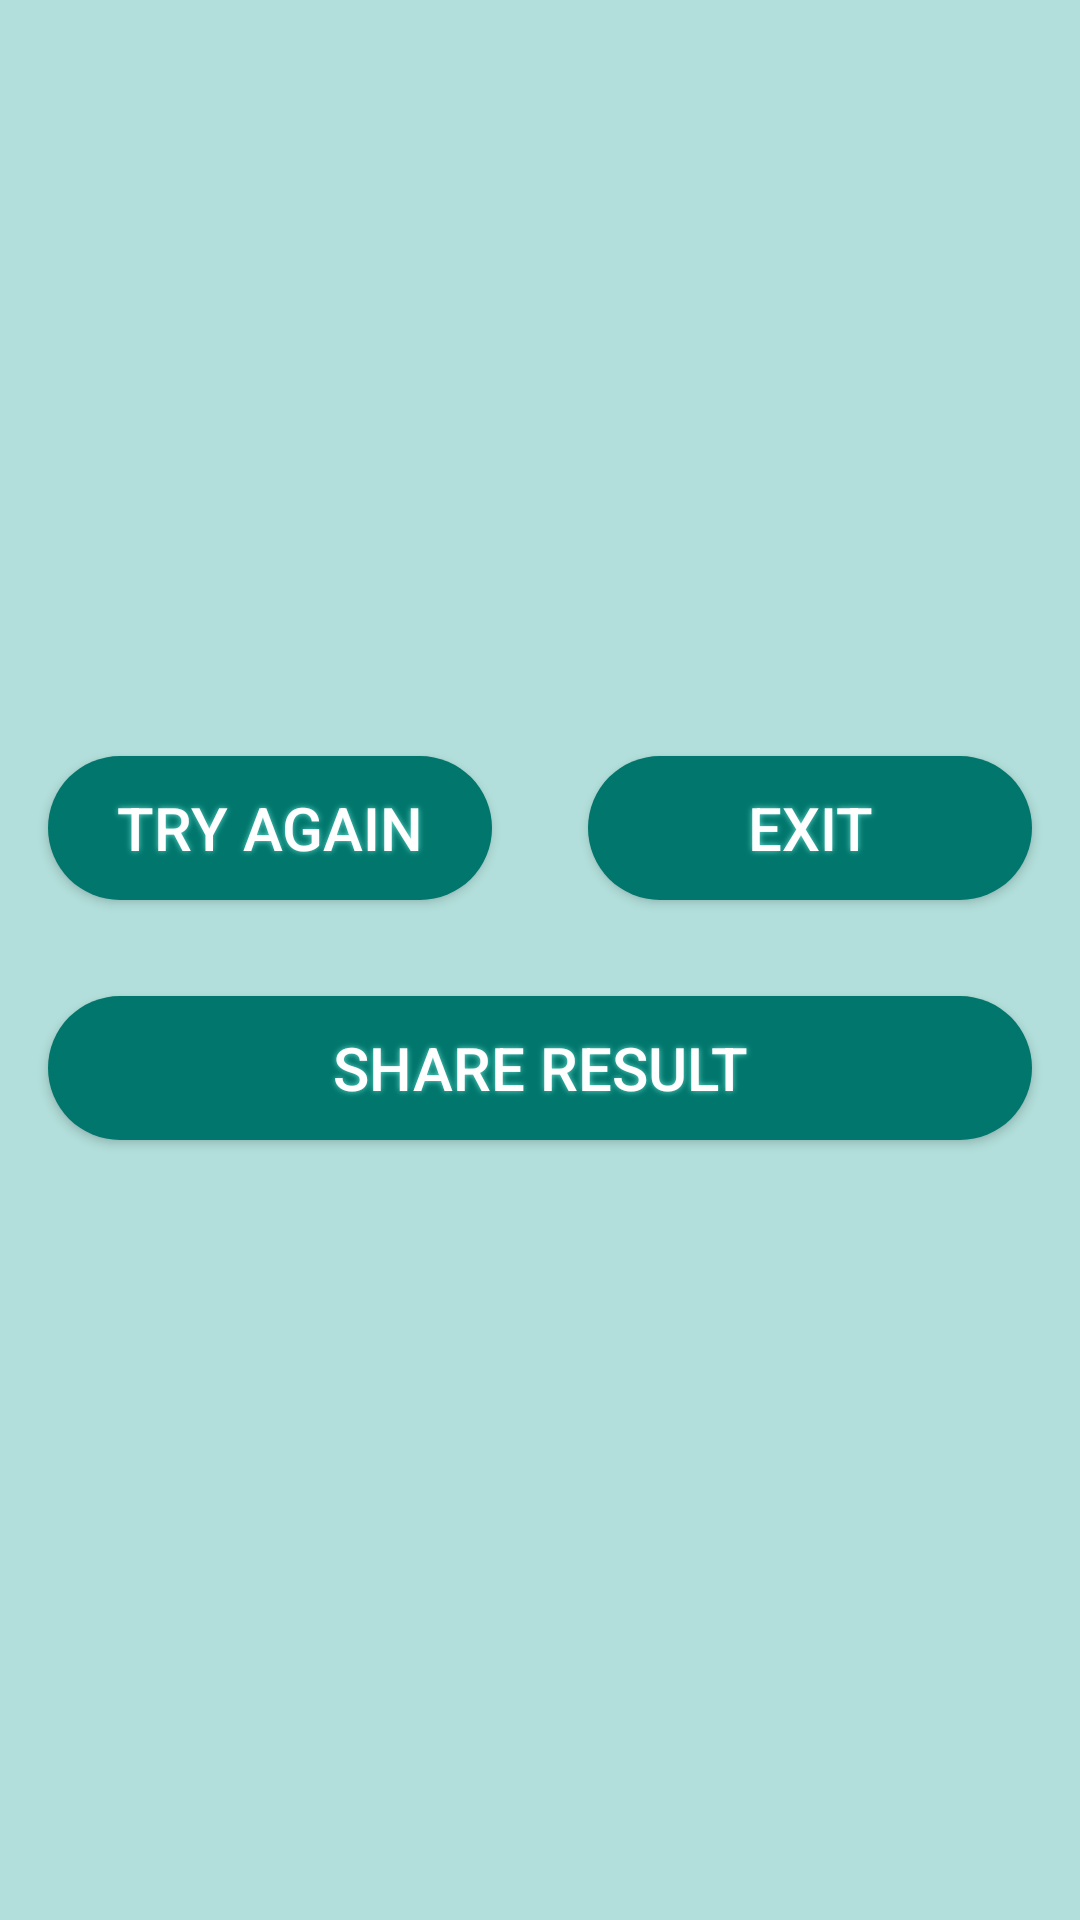

Write the Android layout XML for this screen, with the resource values it uses.
<!-- AndroidManifest.xml: application theme AppTheme -->
<!-- res/layout/activity_result_page.xml -->
<?xml version="1.0" encoding="utf-8"?>
<ScrollView xmlns:android="http://schemas.android.com/apk/res/android"
    xmlns:tools="http://schemas.android.com/tools"
    android:layout_width="match_parent"
    android:layout_height="match_parent"
    android:background="#b2dfdb"
    tools:context="tohamy.amal.quizapp.ResultPage">

    <LinearLayout
        android:layout_width="match_parent"
        android:layout_height="wrap_content"
        android:orientation="vertical">

        <ImageView
            android:id="@+id/result_image"
            android:layout_width="wrap_content"
            android:layout_height="wrap_content"
            android:layout_gravity="center_horizontal"
            android:layout_margin="@dimen/result_page_margin"
            android:adjustViewBounds="true"
            android:contentDescription="@string/result_image" />

        <TextView
            android:id="@+id/result_text"
            android:layout_width="wrap_content"
            android:layout_height="wrap_content"
            android:layout_margin="@dimen/result_page_margin"
            android:singleLine="true"
            android:textColor="#344A5E"
            android:textSize="@dimen/result_text_size"
            android:textStyle="bold" />

        <TextView
            android:id="@+id/score_text"
            android:layout_width="wrap_content"
            android:layout_height="wrap_content"
            android:layout_gravity="center_horizontal"
            android:layout_margin="@dimen/result_page_margin"
            android:textColor="#00766c"
            android:textSize="@dimen/score_text_size"
            android:textStyle="bold" />


        <LinearLayout
            android:layout_width="match_parent"
            android:layout_height="wrap_content"
            android:orientation="horizontal">

            <Button
                android:id="@+id/try_again_button"
                android:layout_width="@dimen/result_page_button_width"
                android:layout_weight="1"
                android:layout_height="wrap_content"
                android:onClick="tryAgain"
                android:text="@string/try_again"
                style="@style/ResultPageButtons" />

            <Button
                android:id="@+id/exit_button"
                android:layout_width="@dimen/result_page_button_width"
                android:layout_height="wrap_content"
                android:layout_weight="1"
                android:onClick="exit"
                android:text="@string/exit"
                style="@style/ResultPageButtons" />

        </LinearLayout>

        <Button
            android:layout_width="match_parent"
            android:layout_height="0dp"
            android:layout_weight="1"
            android:onClick="shareResult"
            android:text="@string/share_result"
            style="@style/ResultPageButtons" />

    </LinearLayout>

</ScrollView>
<!-- resources referenced by this layout -->
<resources>
  <dimen name="result_page_button_width">0dp</dimen>
  <dimen name="result_page_margin">16dp</dimen>
  <dimen name="result_text_size">45sp</dimen>
  <dimen name="score_text_size">60sp</dimen>
  <string name="exit">Exit</string>
  <string name="result_image">Result image</string>
  <string name="share_result">Share result</string>
  <string name="try_again">Try Again</string>
  <style name="ResultPageButtons">
          <item name="android:layout_margin">16dp</item>
          <item name="android:shadowColor">#64d8cb</item>
          <item name="android:shadowRadius">5</item>
          <item name="android:textColor">@android:color/white</item>
          <item name="android:textSize">20sp</item>
          <item name="android:background">@drawable/last_page_buttons</item>
      </style>
  <style name="AppTheme" parent="Theme.AppCompat.Light.NoActionBar">
          
          <item name="colorPrimary">#26a69a</item>
          <item name="colorPrimaryDark">#00766c</item>
          <item name="colorAccent">#64d8cb</item>
      </style>
  <!-- drawable last_page_buttons (drawable) -->
  <?xml version="1.0" encoding="utf-8"?>
  <shape xmlns:android="http://schemas.android.com/apk/res/android" android:shape="rectangle" >
      <corners
          android:radius="27dp" />
      <solid
          android:color="#00766c" />
      <size
          android:width="150dp"
          android:height="30dp" />
  </shape>
</resources>
